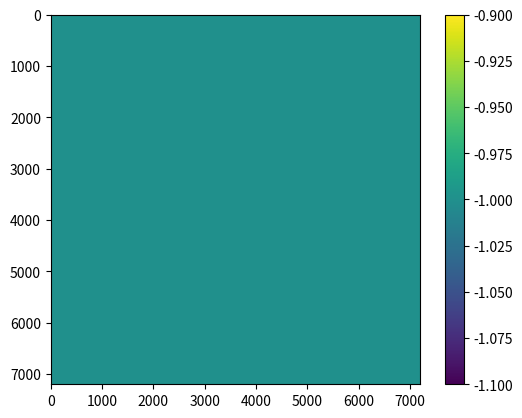

The matplotlib source for this figure:
import matplotlib.pyplot as plt
import numpy as np


def construct_file_name(lat, lon):
    if lat >= 0:
        lat_var = 'n'
    else:
        lat_var = 's'
    
    lat_abs = abs(lat)
    lat_part = f"{lat_var}{lat_abs}"
    
    if lon >= 0:
        lon_var = 'e'
    else:
        lon_var = 'w'
    
    lon_abs = abs(lon)
    lon_part = f"{lon_var}{lon_abs:03d}"
    file_name = f"USGS_NED_1_{lat_part}{lon_part}_IMG.tif"
    return file_name


# print(construct_file_name(lat=36, lon=-82))
# print(construct_file_name(lat=-36, lon=82))


def load_trim_image(lat, lon):
    file_name = construct_file_name(lat,lon)
    try:
        raw_image = plt.imread(file_name)
    except FileNotFoundError:
        print(f"Error: File '{file_name}' not found.")
        return np.full((3600, 3600), -1, dtype=np.int16)
    image = raw_image[6:-6, 6:-6]
    return image

def stitch_four(lat, lon):
    im_nw = load_trim_image(lat, lon)
    im_ne = load_trim_image(lat, lon + 1)
    im_sw = load_trim_image(lat - 1, lon)
    im_se = load_trim_image(lat - 1, lon + 1)
    
    top_row = np.hstack((im_nw, im_ne))
    bot_row = np.hstack((im_sw, im_se))
    image = np.hstack((top_row, bot_row))
    return image



def get_row(lat, lon_min, num_tiles):
    tile_list = []
    for i in range(num_tiles):
        cur_lon = lon_min + i
        tile = load_trim_image(lat, cur_lon)
        tile_list.append(tile)
        image = np.hstack(tile_list)
    return image


def get_tile_grid(lat_max, lon_min, num_lat, num_lon):
    grid_rows = []
    for i in range(num_lat):
        cur_lat = lat_max - i
        stitched_row = get_row(cur_lat, lon_min, num_lon)
        grid_rows.append(stitched_row)
    image = np.vstack(grid_rows)
    return image

def get_northwest(lat, lon):
    eps = 1e-12
    def close_int(x):
        return abs(x - round(x)) < eps
    def floor_no_math(x):
        i = int(x)
        if x < 0 and x != i:
            return i - 1
        return i
    def ceil_no_math(x):
        return -floor_no_math(-x)
    if close_int(lat):
        nw_lat = int(round(lat))
    else:
        nw_lat = ceil_no_math(lat)
    if close_int(lon):
        nw_lon = int(round(lon))
    else:
        nw_lon = floor_no_math(lon)
    return nw_lat, nw_lon

def get_tile_grid_decimal(northwest, southeast):
    nw_lat_dec, nw_lon_dec = northwest
    se_lat_dec, se_lon_dec = southeast
    
    nw_tile_lat, nw_tile_lon = get_northwest(nw_lat_dec, nw_lon_dec)
    se_tile_lat, se_tile_lon = get_northwest(se_lat_dec, se_lon_dec)
    num_lat = (nw_tile_lat - se_tile_lat) + 1
    lon_min = nw_tile_lon
    lon_max = se_tile_lon 
    num_lon = (lon_max - lon_min) + 1
    image = get_tile_grid(lat_max=nw_tile_lat, lon_min=lon_min, num_lat=num_lat, num_lon=num_lon)
    return image

nw = (37.2, -82.7)
se = (36.6, -82.5)
im = get_tile_grid_decimal(nw, se)
im.shape

nw = (37.2, -83.7)
se = (36.6, -81.5)
im = get_tile_grid_decimal(nw, se)
im.shape

nw = (37.5, -82.5)
se = (36.5, -81.5)
im = get_tile_grid_decimal(nw, se)
im.shape

h, w = im.shape
im[h//2-5:h//2+5, w//2-5:w//2+5]
plt.imshow(im)
plt.colorbar()
plt.show()
